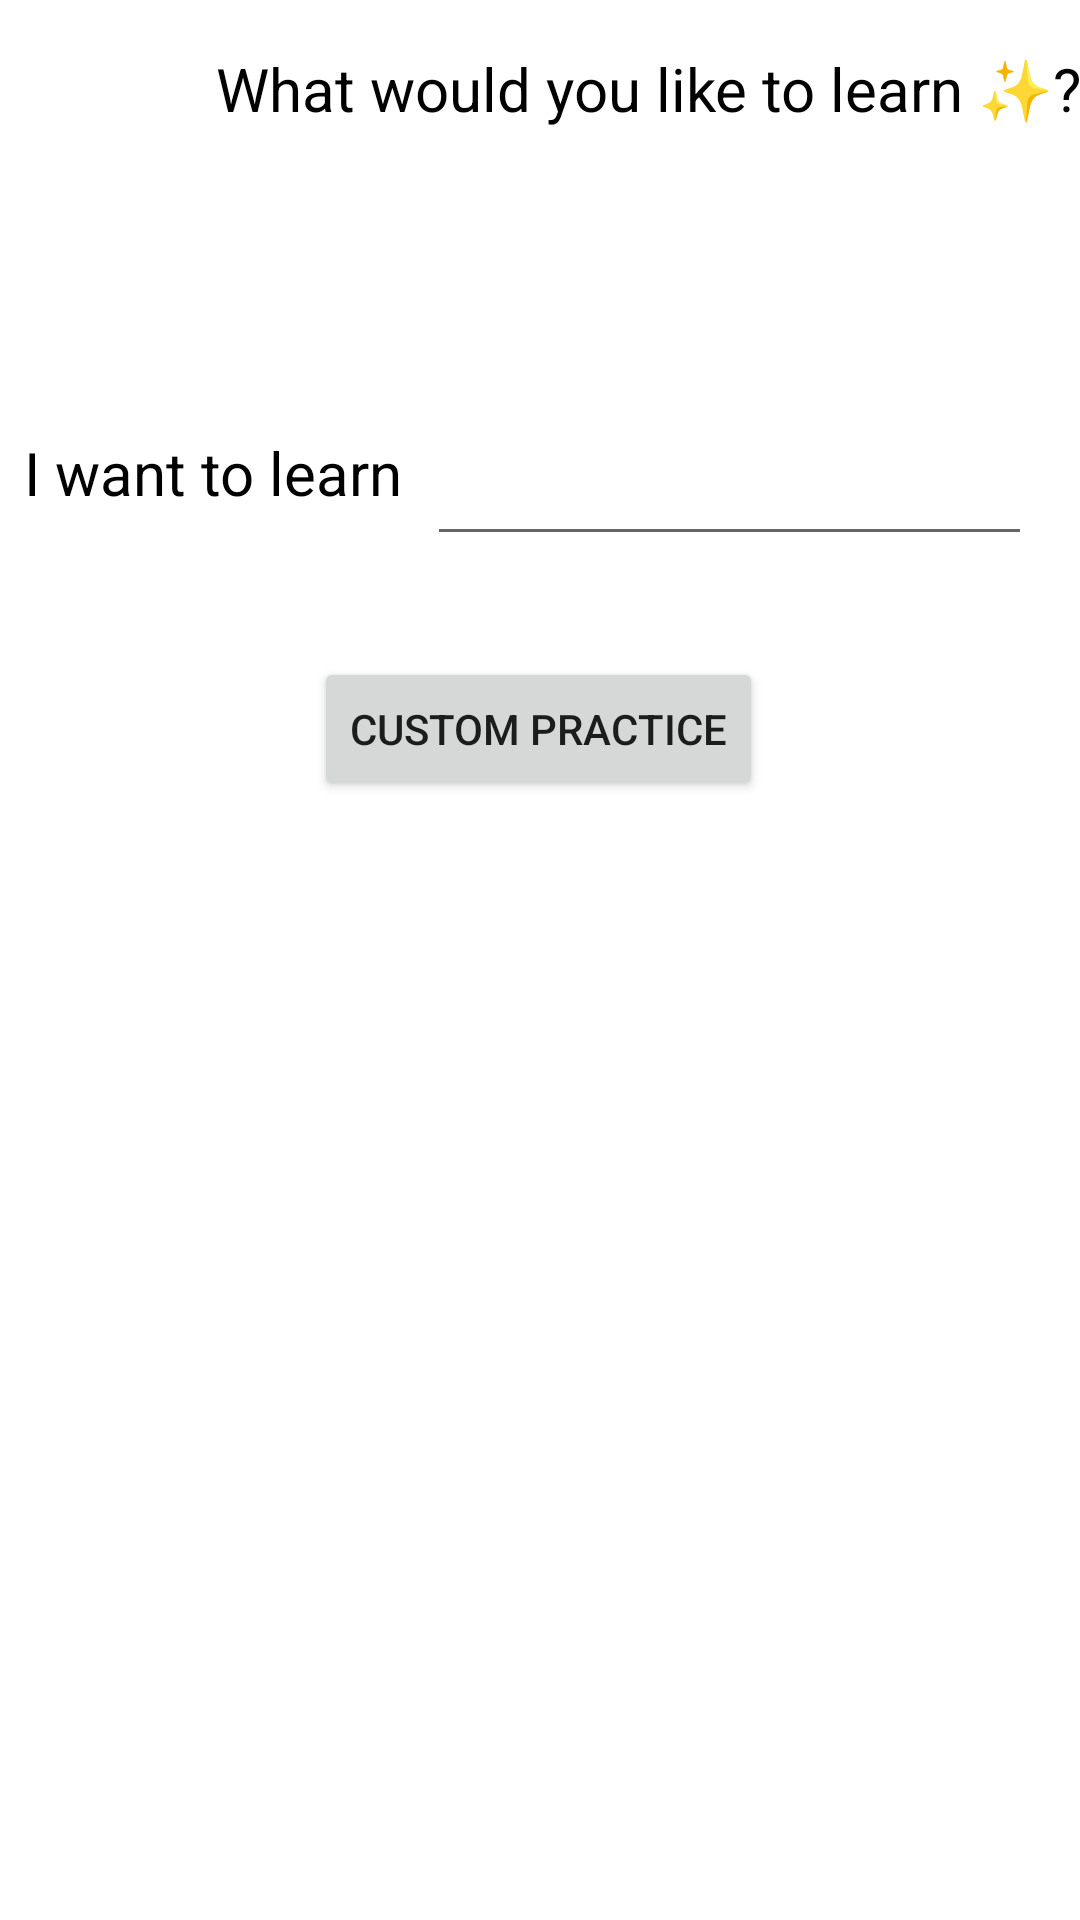

Produce the Android XML layout that renders to this screen, including the resource entries it uses.
<!-- AndroidManifest.xml: application theme Theme.KotlinKhaos -->
<!-- res/layout/fragment_student_practice.xml -->
<?xml version="1.0" encoding="utf-8"?>

<androidx.constraintlayout.widget.ConstraintLayout xmlns:android="http://schemas.android.com/apk/res/android"
    xmlns:app="http://schemas.android.com/apk/res-auto"
    xmlns:tools="http://schemas.android.com/tools"
    android:layout_width="match_parent"
    android:layout_height="match_parent"
    tools:context=".ui.student.practice.StudentPracticeFragment">

    <TextView
        android:id="@+id/text_question"
        android:layout_width="wrap_content"
        android:textColor="@color/black"
        android:layout_height="wrap_content"
        android:layout_marginStart="72dp"
        android:layout_marginTop="16dp"
        android:text="@string/what_would_you_like_to_learn"
        android:textSize="20sp"
        app:layout_constraintStart_toStartOf="parent"
        app:layout_constraintTop_toTopOf="parent" />

    <TextView
        android:id="@+id/text_statement"
        android:textColor="@color/black"
        android:layout_width="wrap_content"
        android:layout_height="wrap_content"
        android:layout_marginStart="8dp"
        android:layout_marginTop="144dp"
        android:text="@string/i_want_to_learn"
        android:textSize="20sp"
        app:layout_constraintStart_toStartOf="parent"
        app:layout_constraintTop_toTopOf="parent" />

    <EditText
        android:id="@+id/inputQuizPrompt"
        android:layout_width="0dp"
        android:layout_height="wrap_content"
        android:layout_marginStart="8dp"
        android:layout_marginEnd="16dp"
        android:inputType="text"
        app:layout_constraintEnd_toEndOf="parent"
        app:layout_constraintStart_toEndOf="@+id/text_statement"
        app:layout_constraintTop_toTopOf="@+id/text_statement" />

    <Button
        android:id="@+id/studentPracticeButton"
        android:layout_width="wrap_content"
        android:layout_height="wrap_content"
        android:layout_marginTop="48dp"
        android:text="@string/custom_practice"
        app:layout_constraintEnd_toEndOf="parent"
        app:layout_constraintHorizontal_bias="0.498"
        app:layout_constraintStart_toStartOf="parent"
        app:layout_constraintTop_toBottomOf="@+id/text_statement" />

</androidx.constraintlayout.widget.ConstraintLayout>
<!-- resources referenced by this layout -->
<resources>
  <color name="black">#FF000000</color>
  <string name="custom_practice">Custom Practice</string>
  <string name="i_want_to_learn">I want to learn</string>
  <string name="what_would_you_like_to_learn">What would you like to learn ✨?</string>
  <style name="Theme.KotlinKhaos" parent="Theme.MaterialComponents.DayNight.DarkActionBar">
          
          <item name="colorPrimary">@color/black</item>
          <item name="colorPrimaryVariant">@color/black</item>
          <item name="colorOnPrimary">@color/white</item>
          
          <item name="colorSecondary">@color/purple_500</item>
          <item name="colorSecondaryVariant">@color/purple_700</item>
          <item name="colorOnSecondary">@color/black</item>
          
          <item name="android:statusBarColor">?attr/colorPrimaryVariant</item>
          
      </style>
  <color name="white">#FFFFFFFF</color>
  <color name="purple_500">#FF6200EE</color>
  <color name="purple_700">#FF3700B3</color>
</resources>
